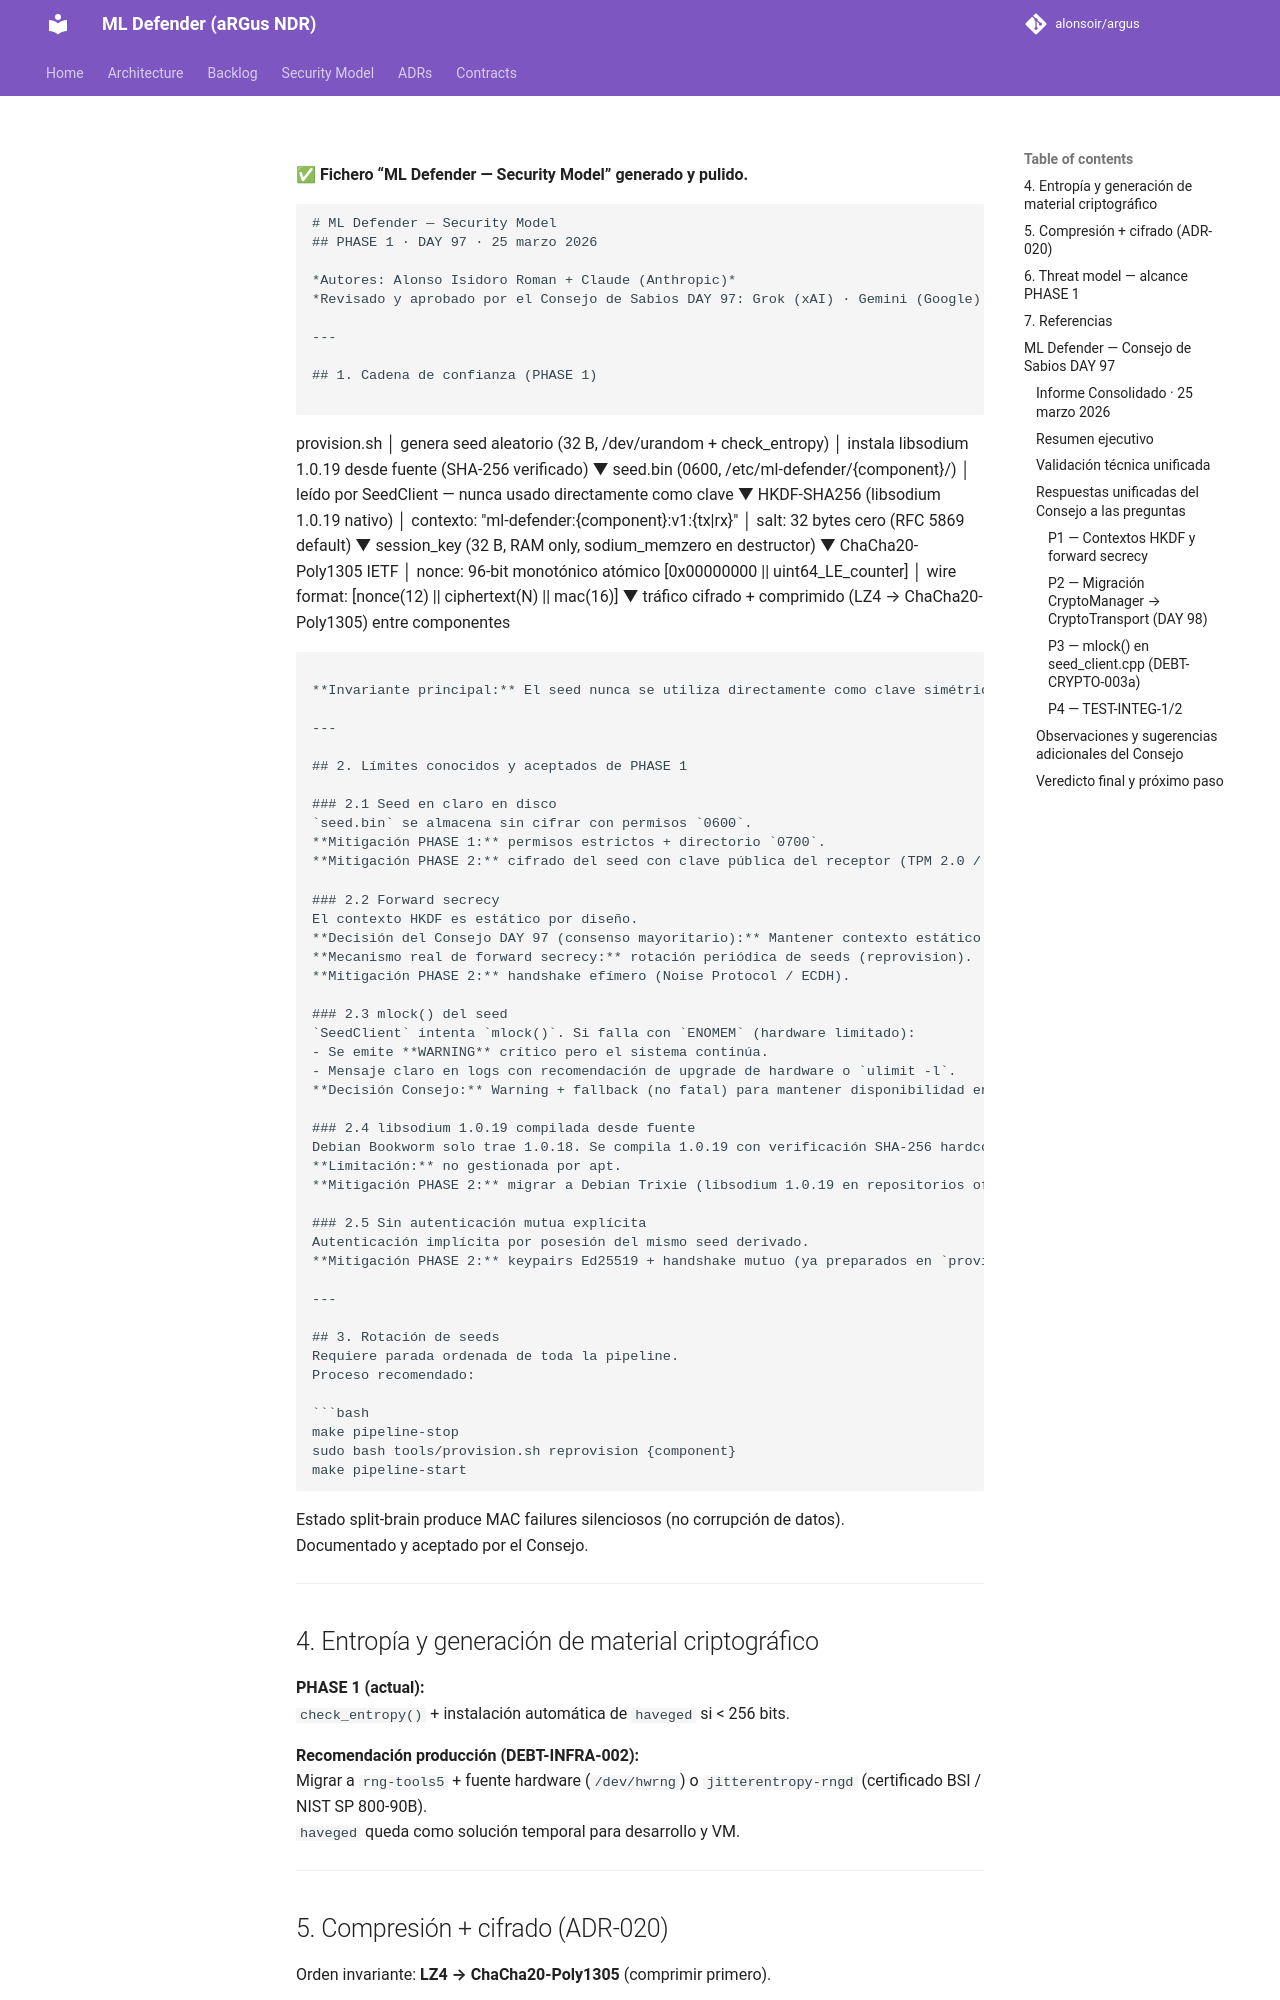

repository: alonsoir/argus · page: engineering_decisions/day-097-cryptotransport-council_resume/index.html · generator: mkdocs

✅ **Fichero “ML Defender — Security Model” generado y pulido.**

```markdown
# ML Defender — Security Model
## PHASE 1 · DAY 97 · 25 marzo 2026

*Autores: Alonso Isidoro Roman + Claude (Anthropic)*  
*Revisado y aprobado por el Consejo de Sabios DAY 97: Grok (xAI) · Gemini (Google) · DeepSeek · ChatGPT5 (OpenAI) · Qwen (Alibaba)*

---

## 1. Cadena de confianza (PHASE 1)

```
provision.sh
│  genera seed aleatorio (32 B, /dev/urandom + check_entropy)
│  instala libsodium 1.0.19 desde fuente (SHA-256 verificado)
▼
seed.bin  (0600, /etc/ml-defender/{component}/)
│  leído por SeedClient — nunca usado directamente como clave
▼
HKDF-SHA256 (libsodium 1.0.19 nativo)
│  contexto: "ml-defender:{component}:v1:{tx|rx}"
│  salt: 32 bytes cero (RFC 5869 default)
▼
session_key (32 B, RAM only, sodium_memzero en destructor)
▼
ChaCha20-Poly1305 IETF
│  nonce: 96-bit monotónico atómico [0x00000000 || uint64_LE_counter]
│  wire format: [nonce(12) || ciphertext(N) || mac(16)]
▼
tráfico cifrado + comprimido (LZ4 → ChaCha20-Poly1305) entre componentes
```

**Invariante principal:** El seed nunca se utiliza directamente como clave simétrica. Cualquier uso de `seed()` sin HKDF previo es un error de seguridad documentado en `seed_client.hpp` y violación explícita de este modelo.

---

## 2. Límites conocidos y aceptados de PHASE 1

### 2.1 Seed en claro en disco
`seed.bin` se almacena sin cifrar con permisos `0600`.  
**Mitigación PHASE 1:** permisos estrictos + directorio `0700`.  
**Mitigación PHASE 2:** cifrado del seed con clave pública del receptor (TPM 2.0 / HSM).

### 2.2 Forward secrecy
El contexto HKDF es estático por diseño.  
**Decisión del Consejo DAY 97 (consenso mayoritario):** Mantener contexto estático. Añadir `session_id` dinámico sin mecanismo seguro de intercambio no aporta beneficio real para el threat model actual.  
**Mecanismo real de forward secrecy:** rotación periódica de seeds (reprovision).  
**Mitigación PHASE 2:** handshake efímero (Noise Protocol / ECDH).

### 2.3 mlock() del seed
`SeedClient` intenta `mlock()`. Si falla con `ENOMEM` (hardware limitado):  
- Se emite **WARNING** crítico pero el sistema continúa.  
- Mensaje claro en logs con recomendación de upgrade de hardware o `ulimit -l`.  
**Decisión Consejo:** Warning + fallback (no fatal) para mantener disponibilidad en entornos reales de hospital.

### 2.4 libsodium 1.0.19 compilada desde fuente
Debian Bookworm solo trae 1.0.18. Se compila 1.0.19 con verificación SHA-256 hardcodeada.  
**Limitación:** no gestionada por apt.  
**Mitigación PHASE 2:** migrar a Debian Trixie (libsodium 1.0.19 en repositorios oficiales).

### 2.5 Sin autenticación mutua explícita
Autenticación implícita por posesión del mismo seed derivado.  
**Mitigación PHASE 2:** keypairs Ed25519 + handshake mutuo (ya preparados en `provision.sh`).

---

## 3. Rotación de seeds
Requiere parada ordenada de toda la pipeline.  
Proceso recomendado:

```bash
make pipeline-stop
sudo bash tools/provision.sh reprovision {component}
make pipeline-start
```

Estado split-brain produce MAC failures silenciosos (no corrupción de datos).  
Documentado y aceptado por el Consejo.

---

## 4. Entropía y generación de material criptográfico
